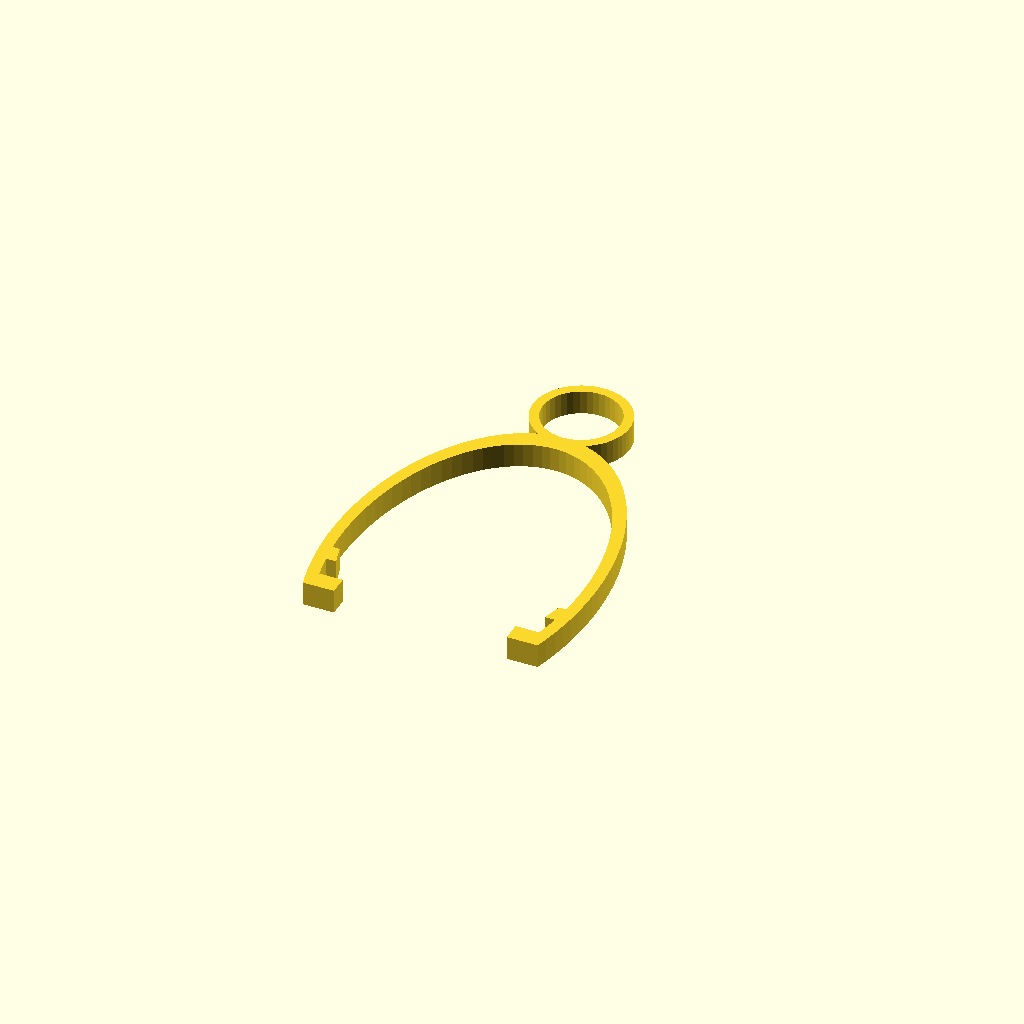
Cell 1: the model at its default parameters.
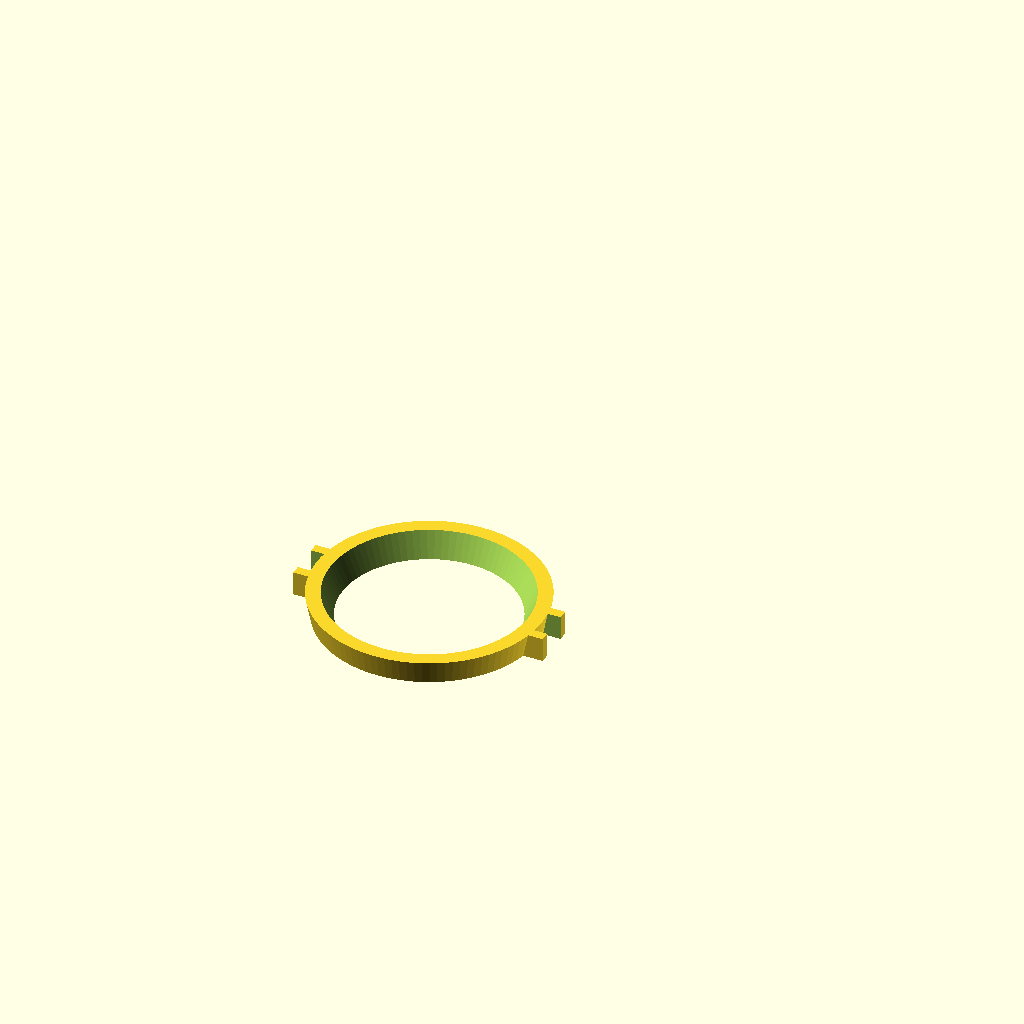
Cell 2: part = "base" (everything else at default).
One fixed orthographic camera (rotation 55°, 0°, 25°; colour scheme Cornfield) for every cell.
The OpenSCAD source (inputs/thingiverse/files/thing-2251501/files/EggDipper.scad):
part="handle"; // [handle,base,all]
size=47;
//rotate([-90,0])
if(part=="handle")
  rotate([-90,0]) handle();
else if(part=="base")
  base();
else if(part=="all")
{
  handle();
  base();
}
module handle() {
  translate([0,2.5]) rotate([90,0]) linear_extrude(5) {
    intersection()
    {
      translate([-30,-4]) square([60,100]);
      union(){
   translate([0,15]) scale([1.2,2]) difference() {
     circle(d=45,$fn=100);
     circle(d=41,$fn=90);
   }
   for(m=[0,1]) mirror([m,0]) {
   translate([-24,-4]) square([6,4]);
   translate([-26,5]) difference(){
     square([4.5,4]);
     translate([4.5,-1]) rotate([0,0,15]) square([5,6]);
   }
   }
   //polygon([[-18,48.5],[-22.5,8], [-20,8],[-20,5.6],[-23,5.6],[-23,-.4], [-20,-.4],[-20,-4],[-25,-4],[-25,5.6], [-20,50],[0,60],[20,50],[25,6],[25,-4], [20,-4],[20,-.4],[23,-.4],[23,5.6], [20,5.6],[20,8],[22.5,8],[18,48.5],[0,57]]);
    translate([0,68]) difference() {
      circle(d=20,$fn=50);
      circle(d=16,$fn=40);
    }
  }
}
  }
}
module base() {
  difference(){
    cylinder(d1=45,d2=47,h=5,$fn=100);
    translate([0,0,-.01]) cylinder(d1=36,d2=41,h=5.02,$fn=90);
  }
  for(m=[0,1]) mirror([m,0])
  translate([-26,-5])
  difference(){
    cube([5,10,5]);
    translate([-.01,2,-.01]) cube([8,6,5.2]);
  }
    
}
Customizer parameters (derived from the source; name, type, default, range or options):
part: string, default "handle", options "handle", "base", "all"
size: number, default 47
